Photos from the image-classification dataset "dataset_split" in the GitHub repository mellystark/ml-project1-screw-classification. Its 2 classes are: machine screw, wood sheet metal screw.

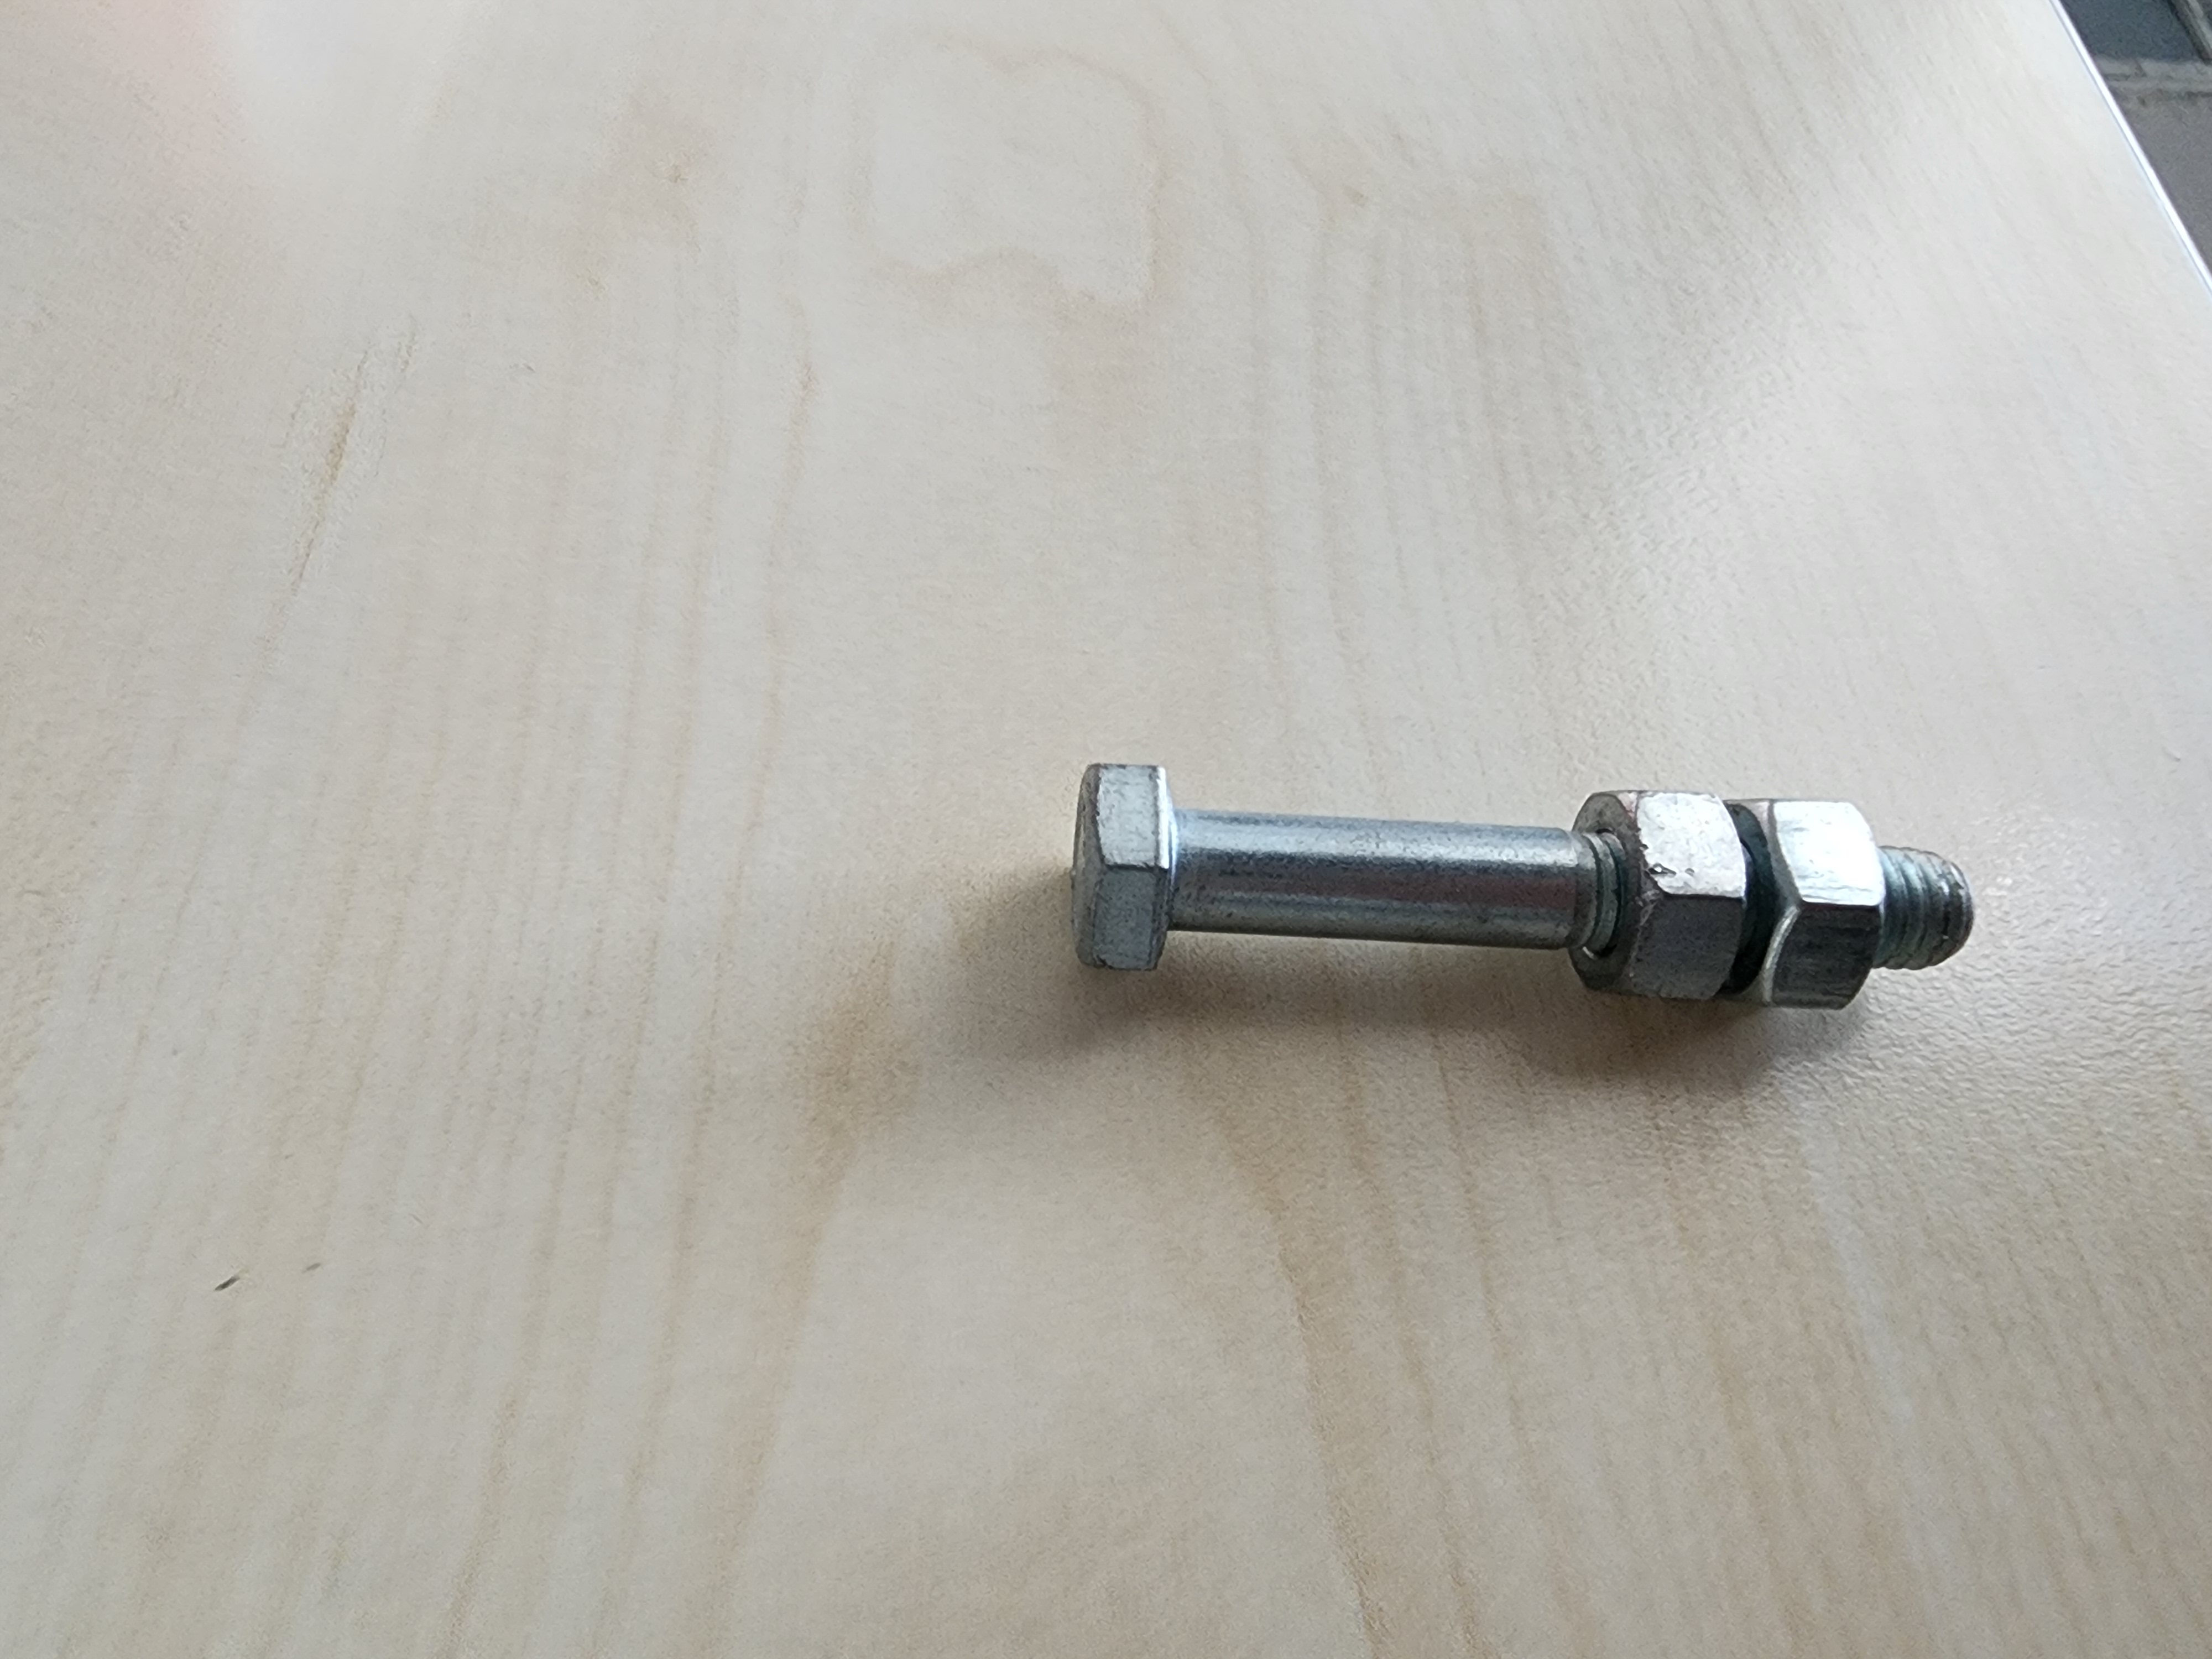
Label: machine screw

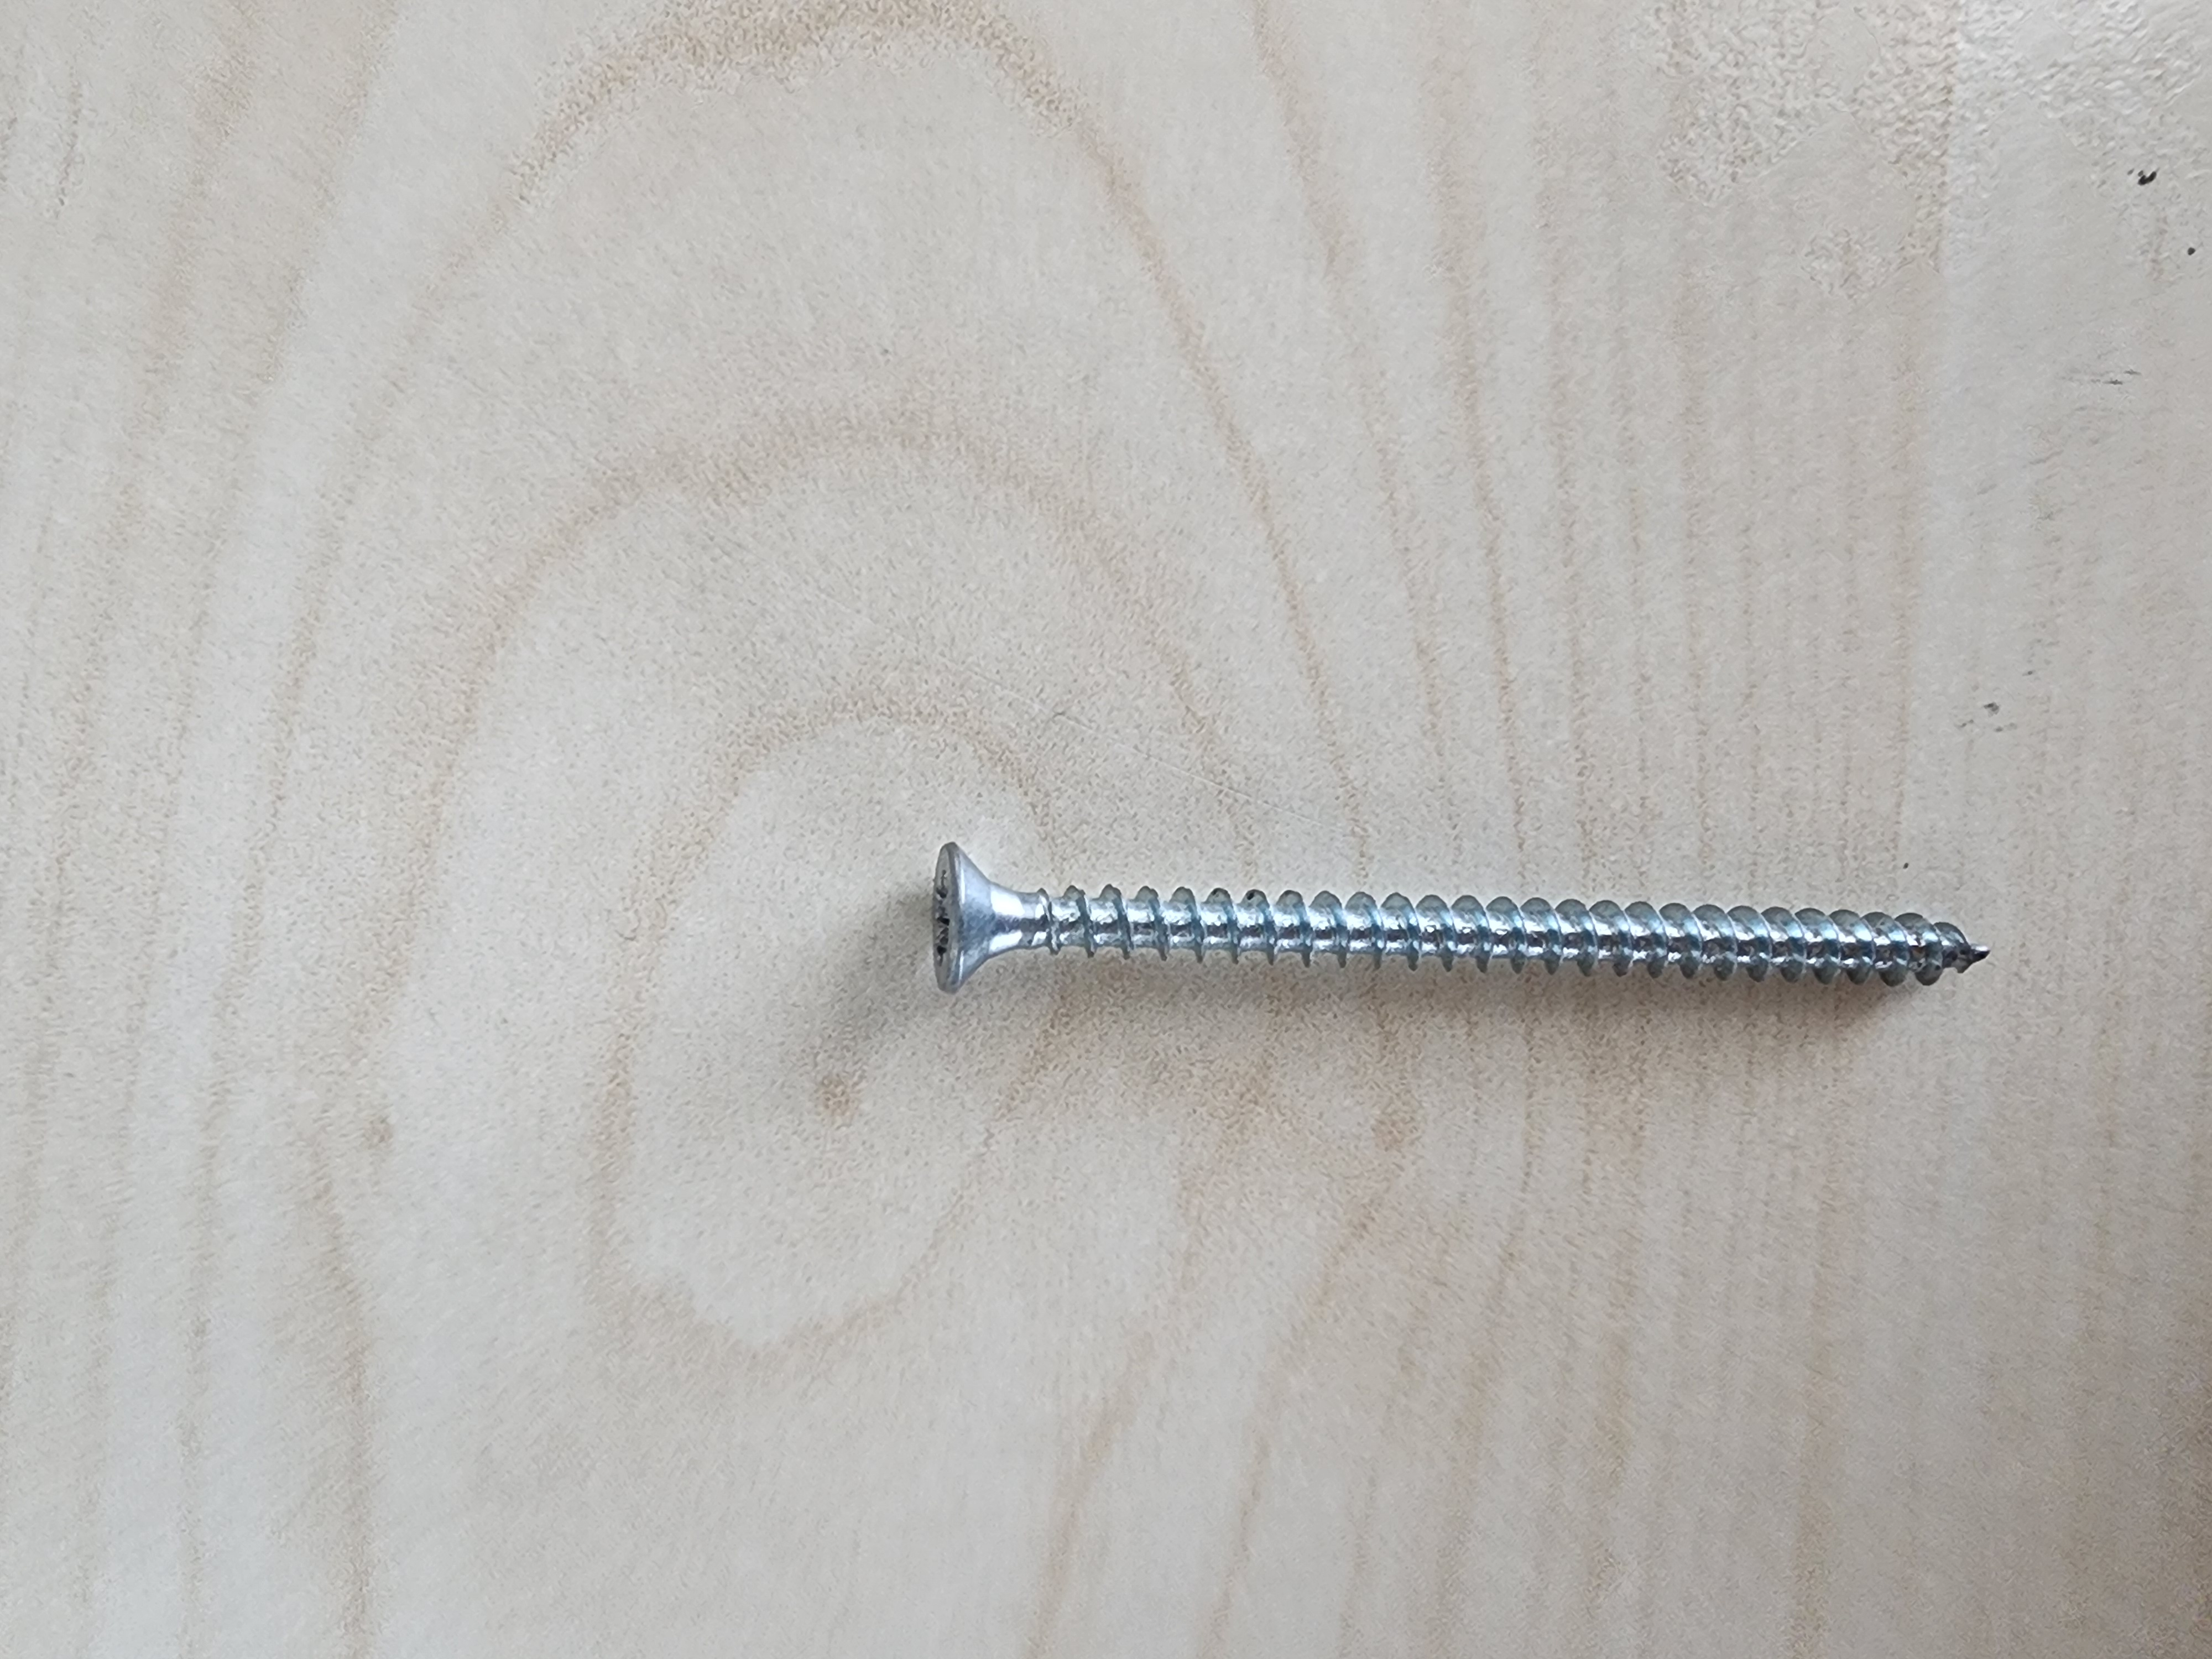
Label: wood sheet metal screw

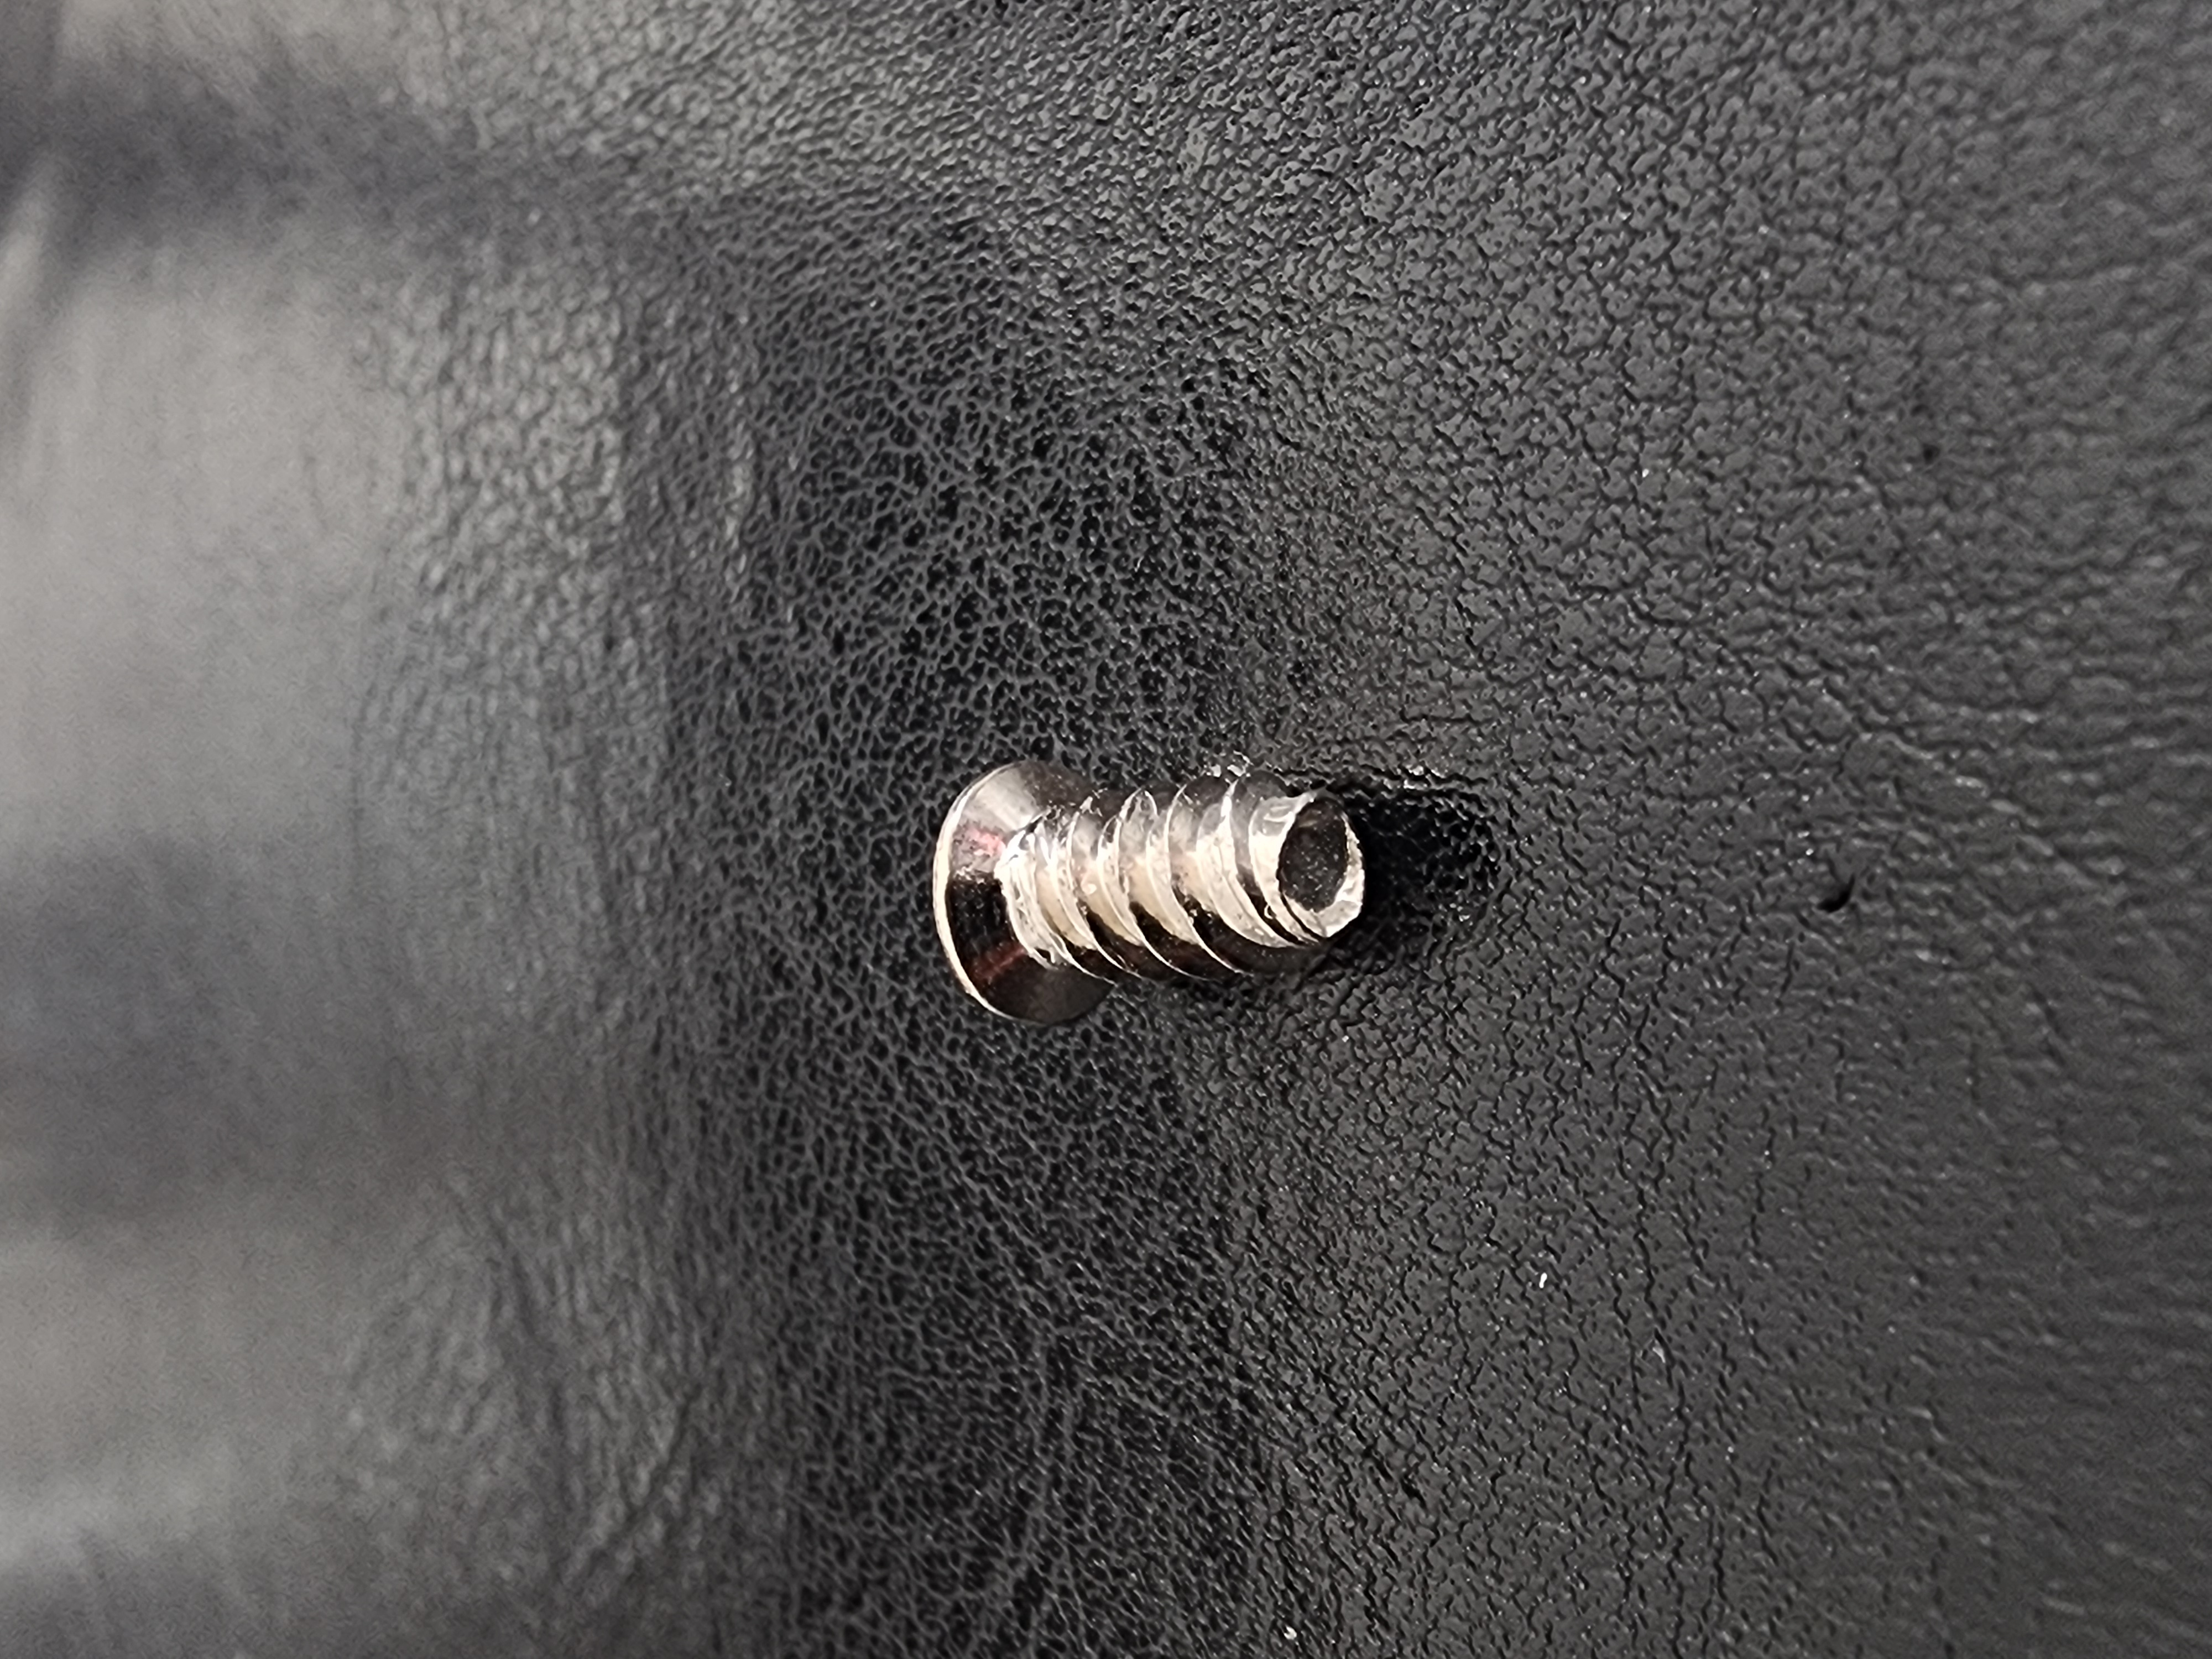
Label: machine screw

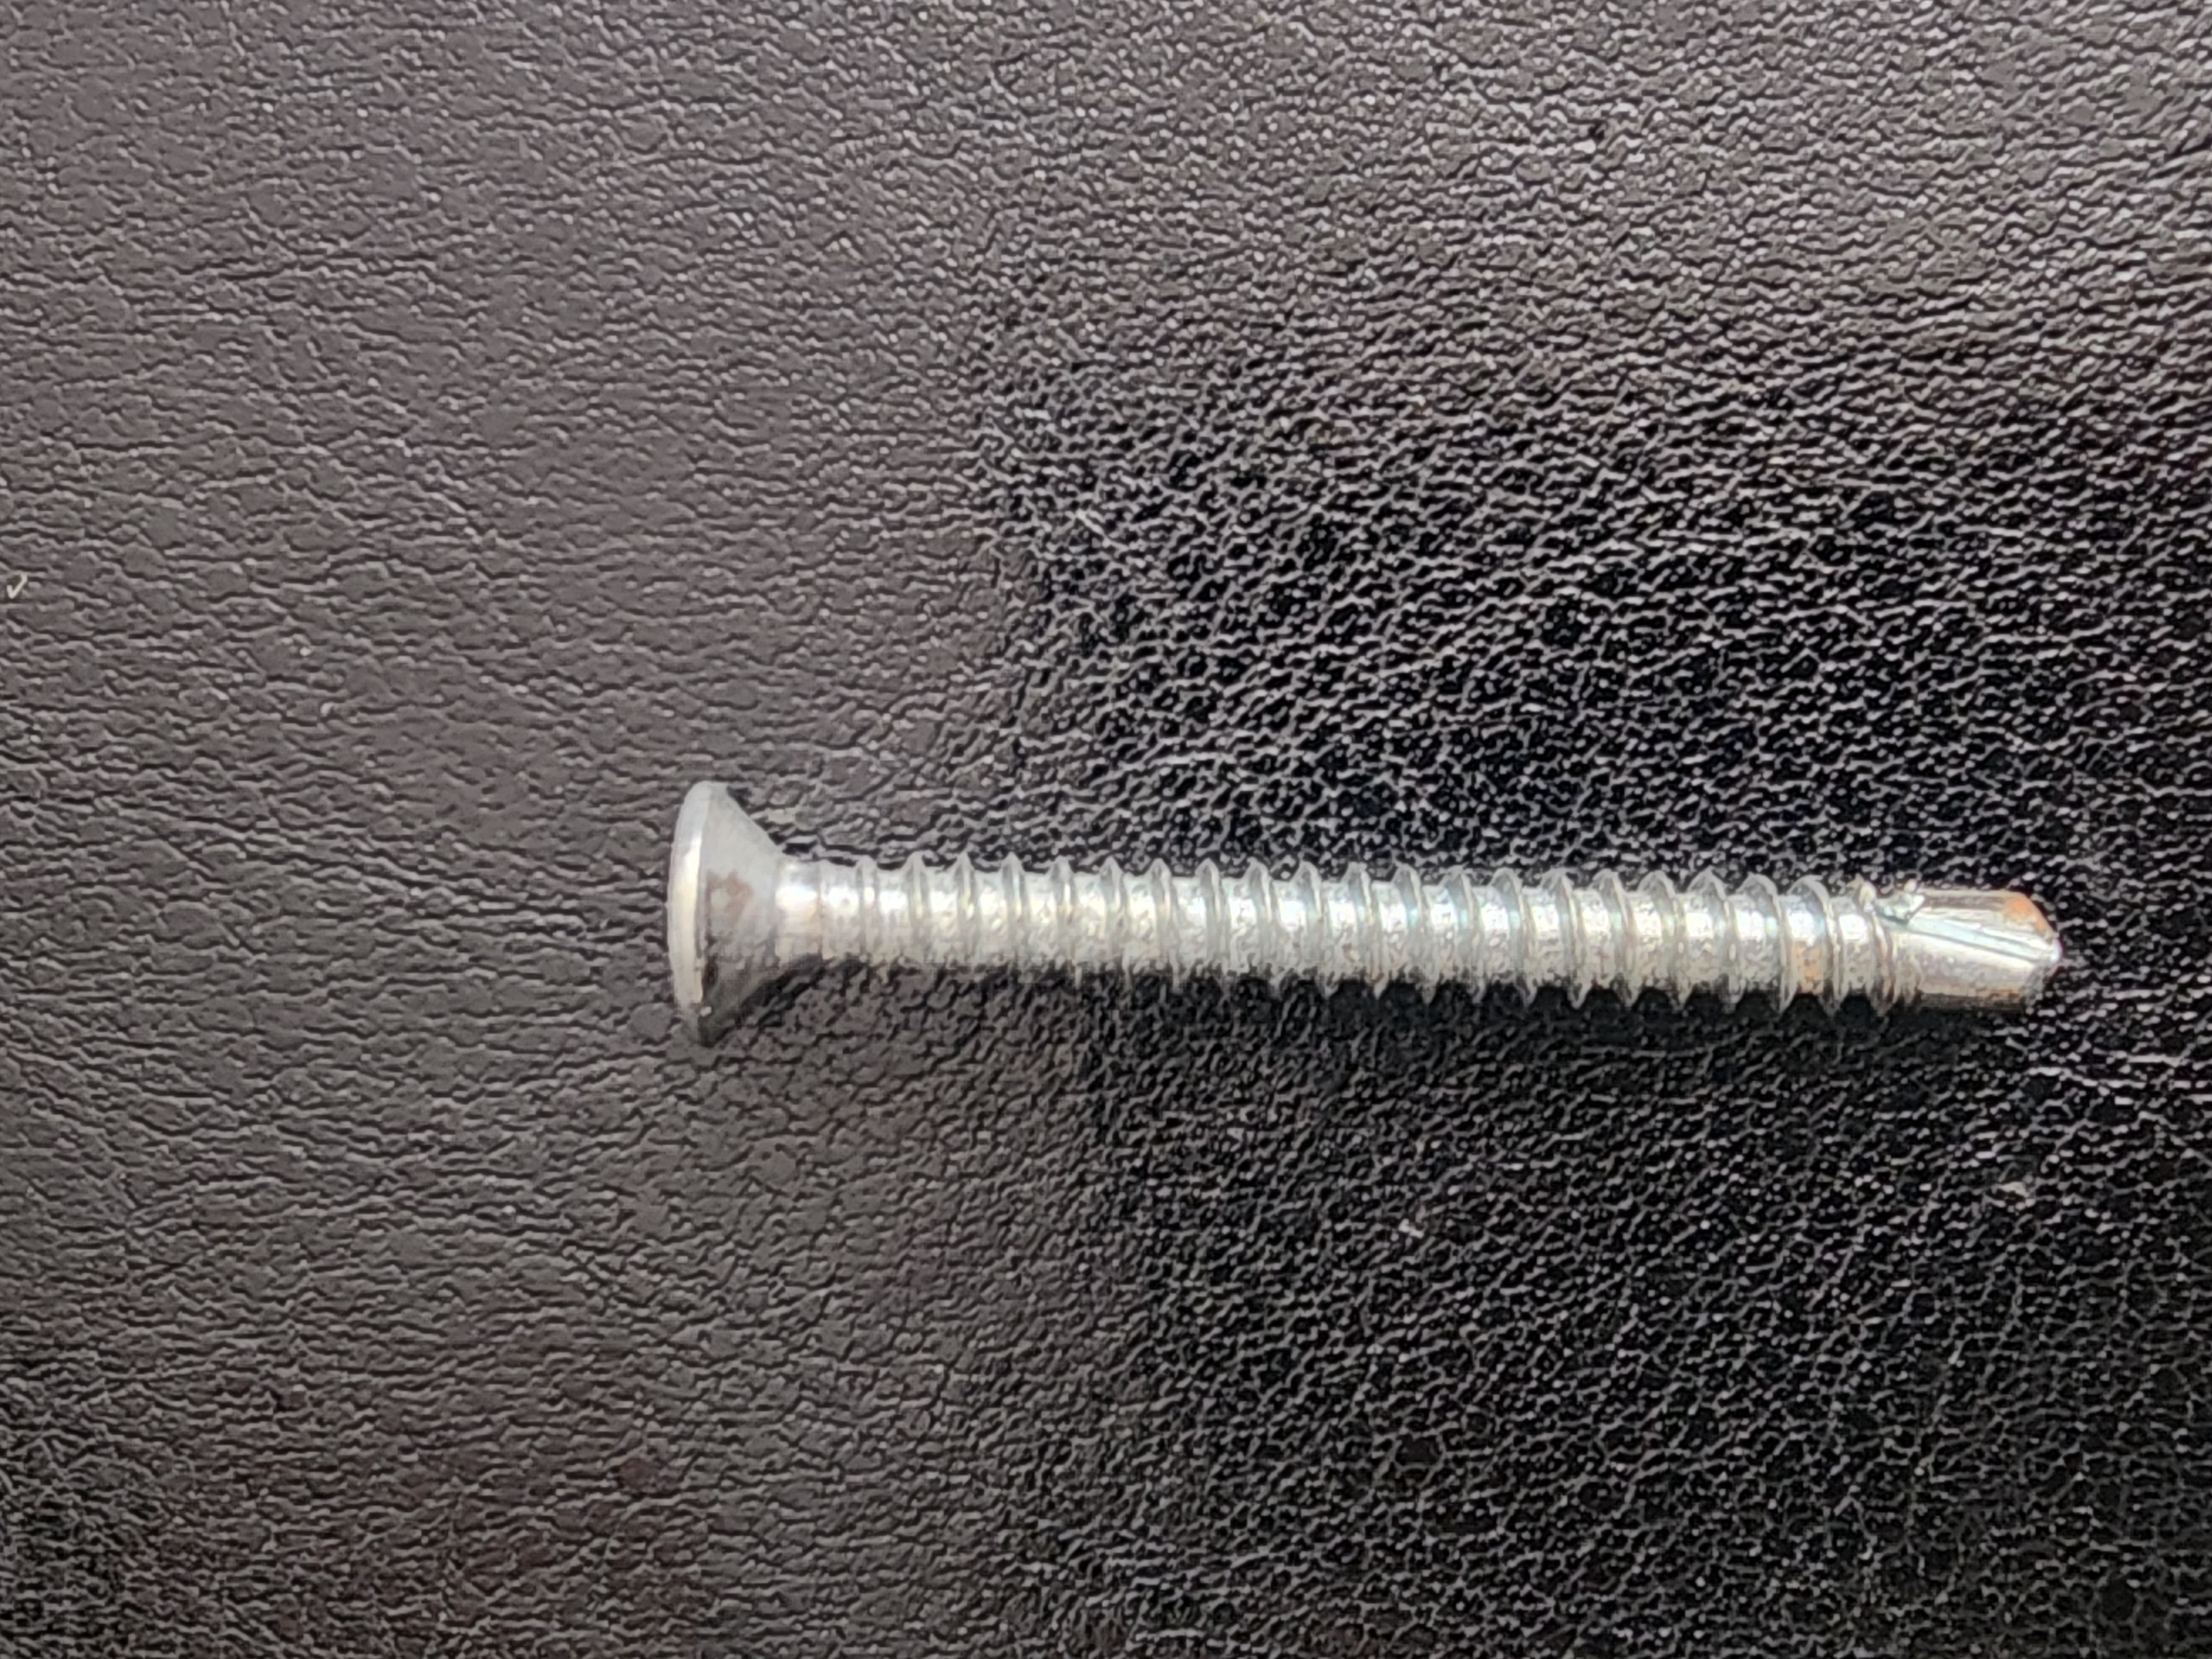
Label: wood sheet metal screw

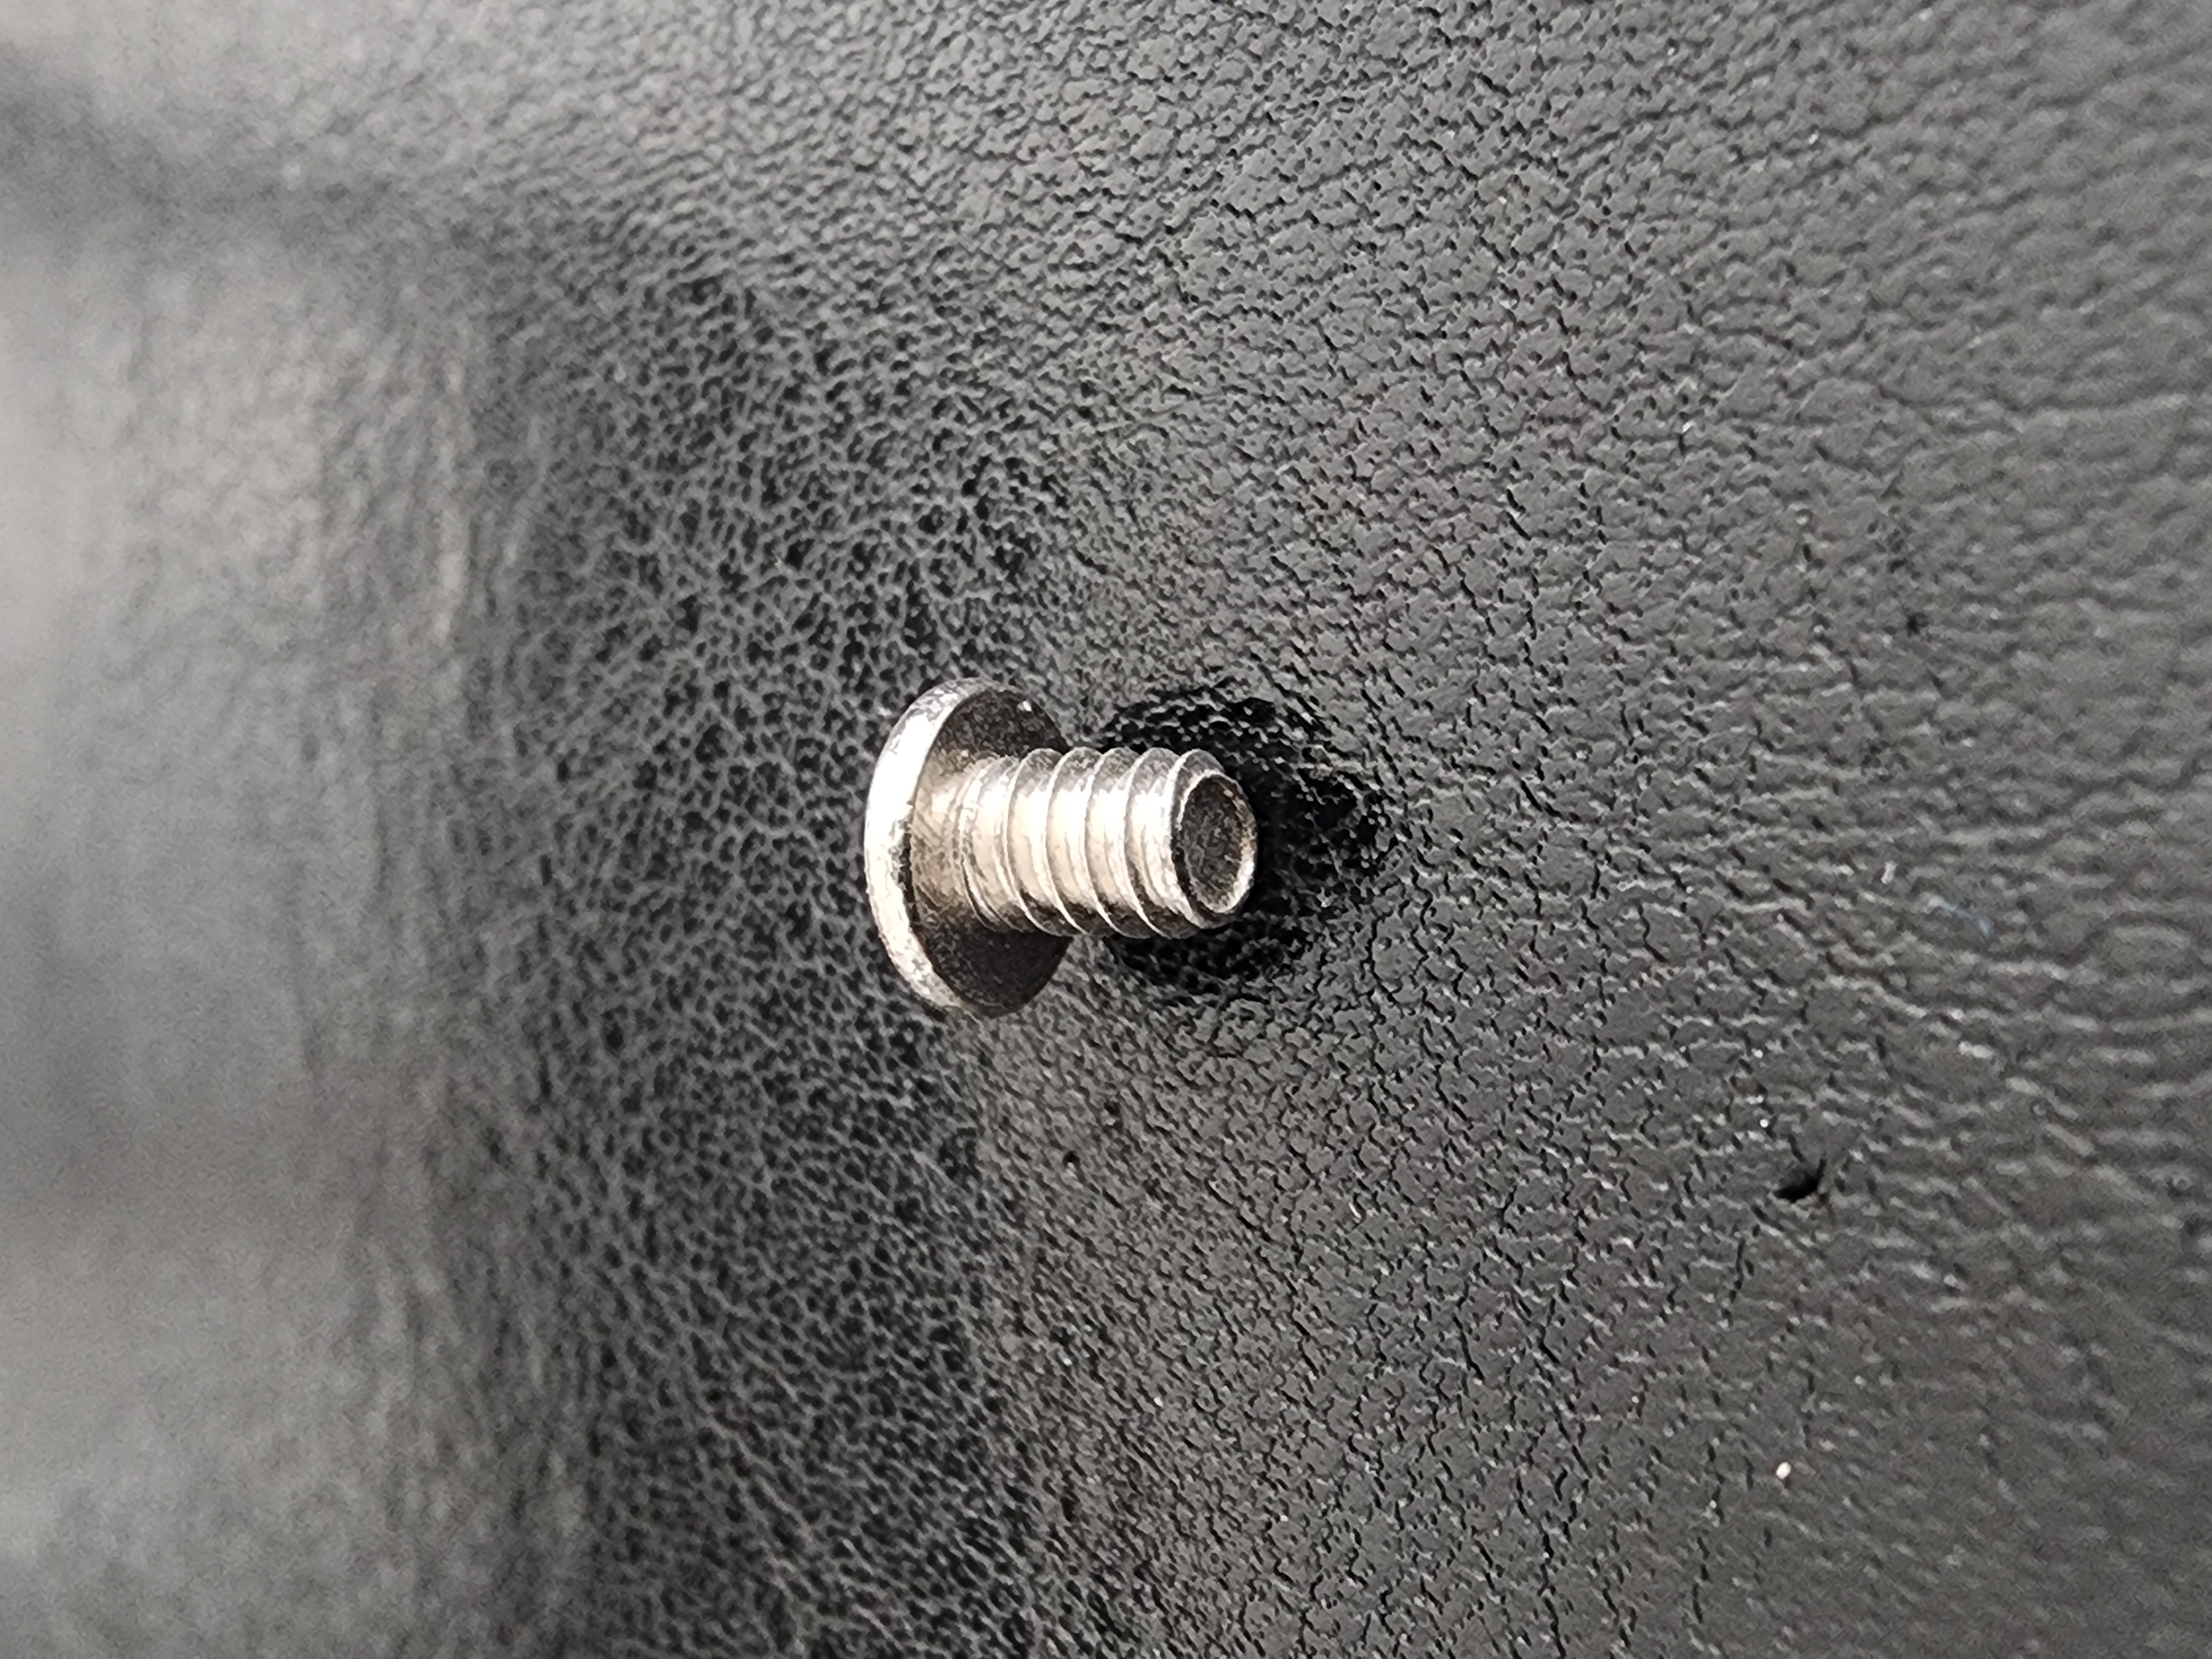
Label: machine screw

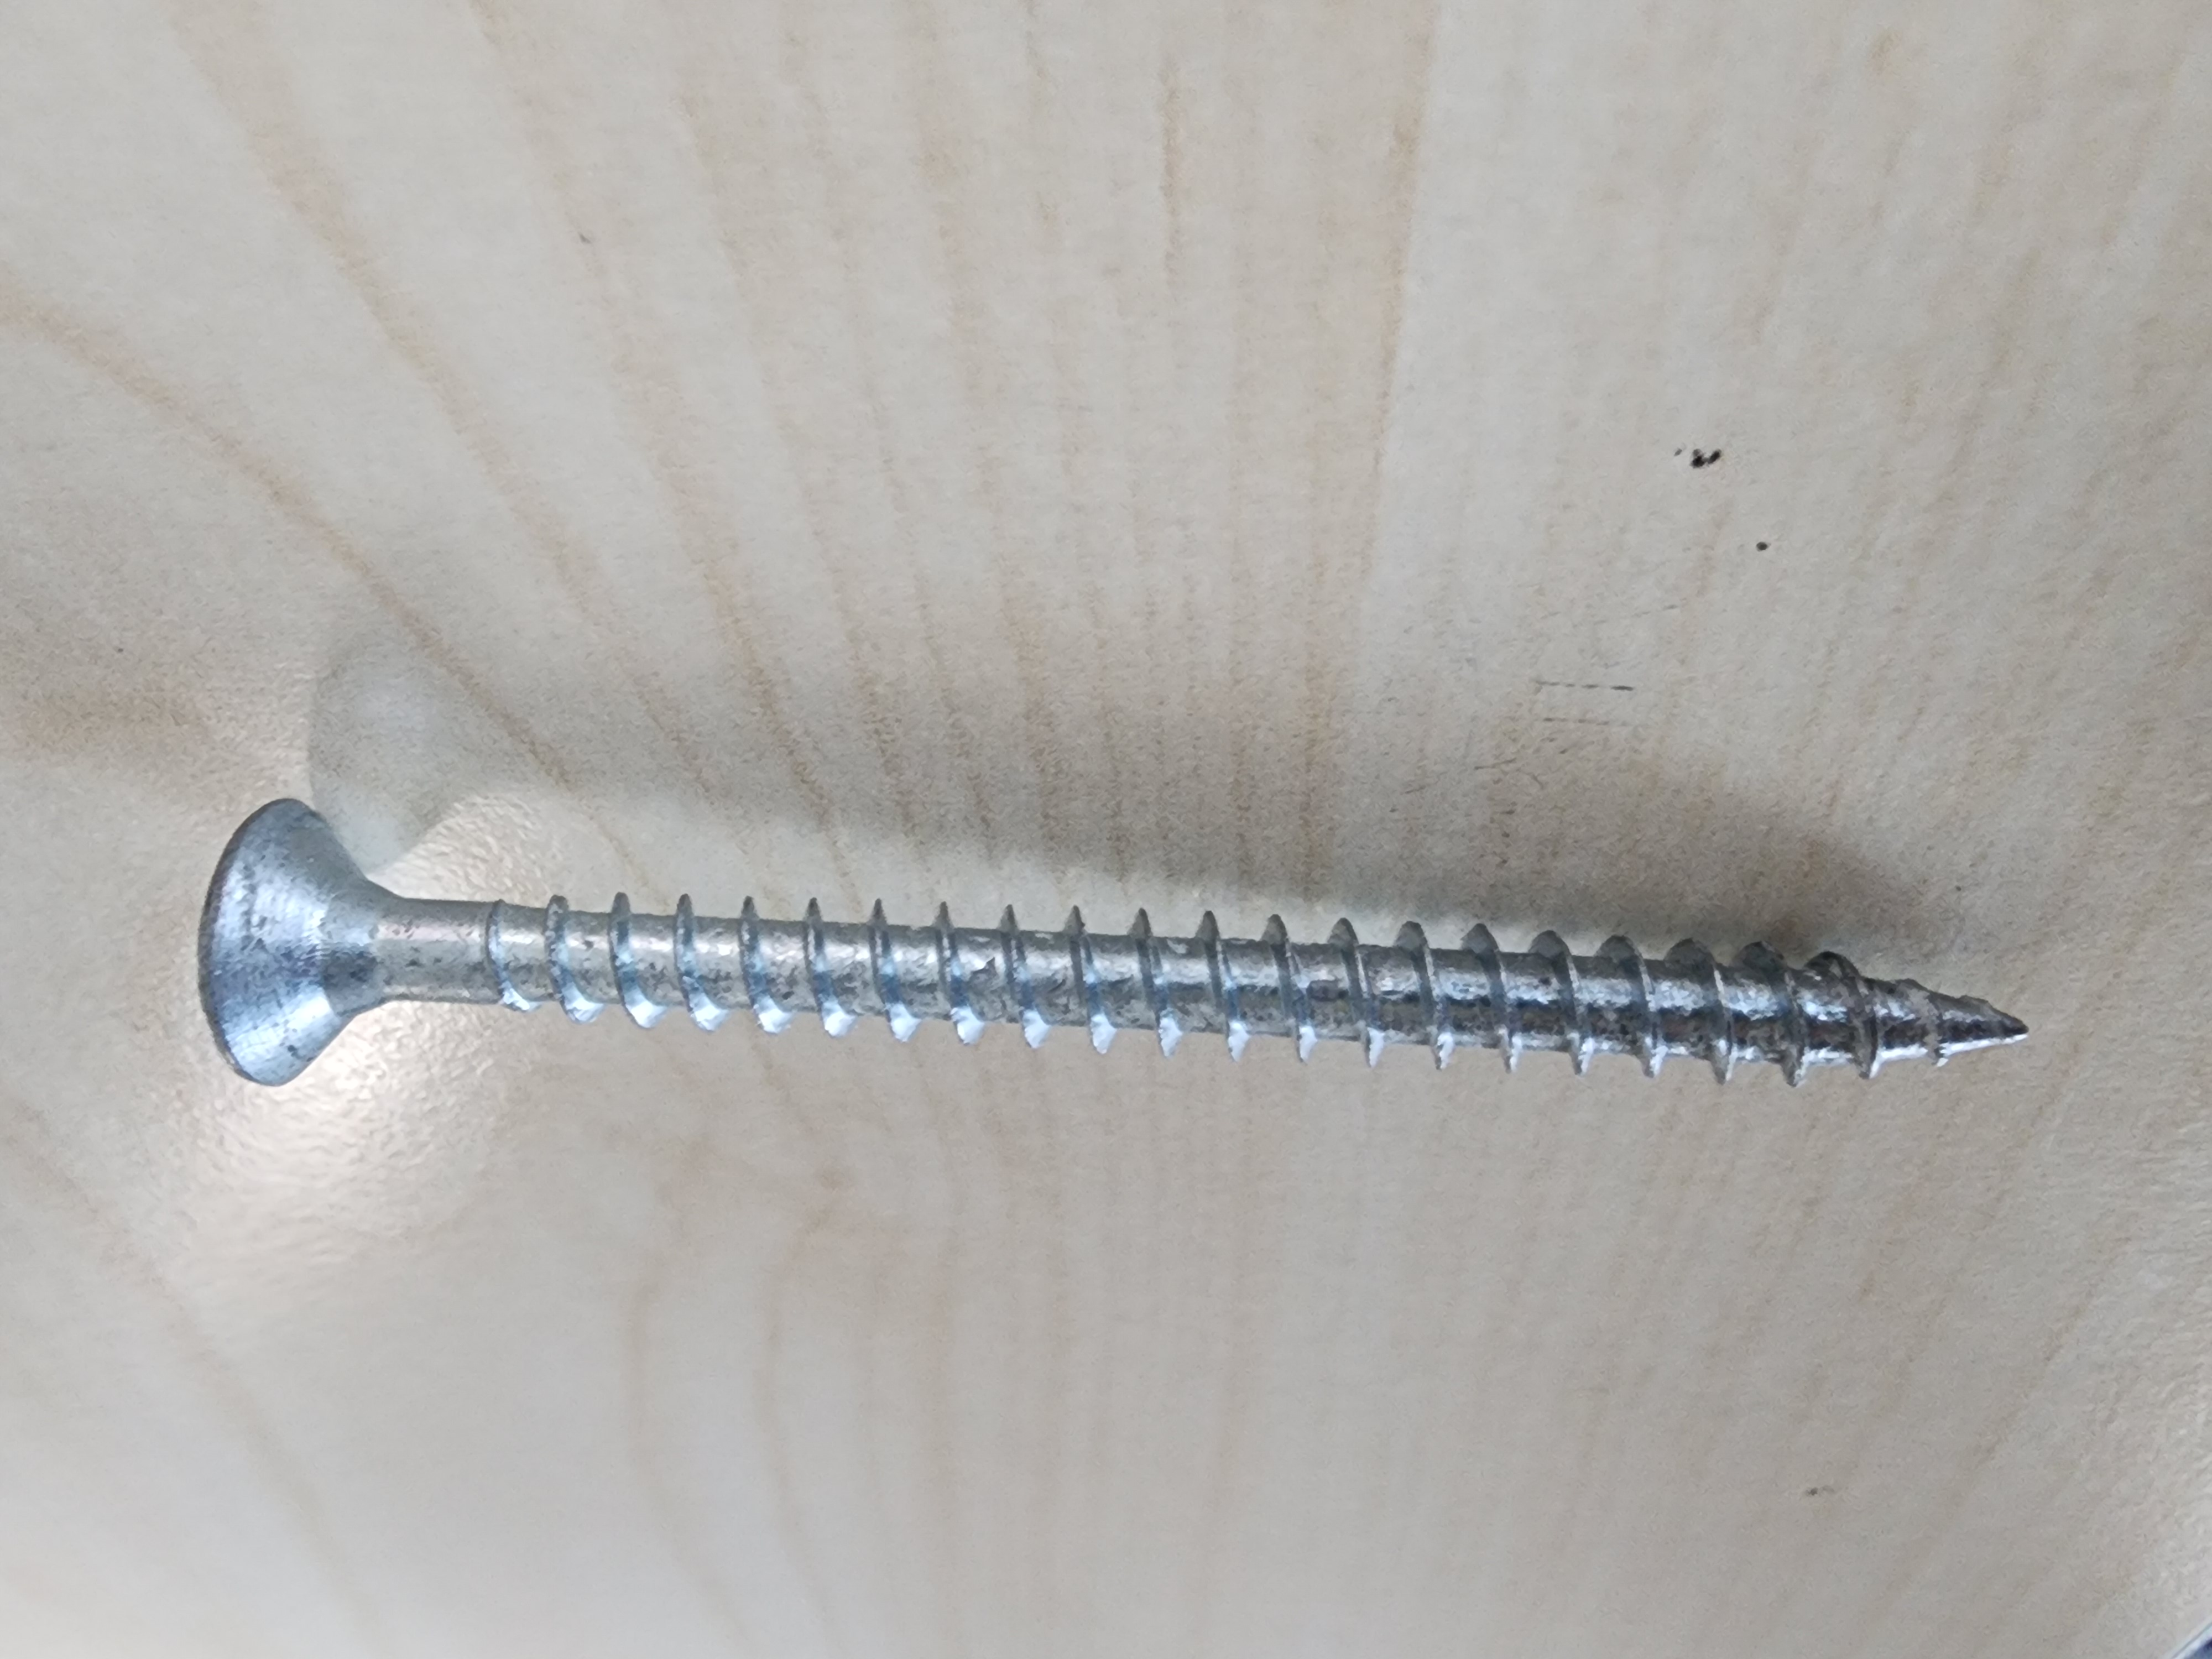
Label: wood sheet metal screw
